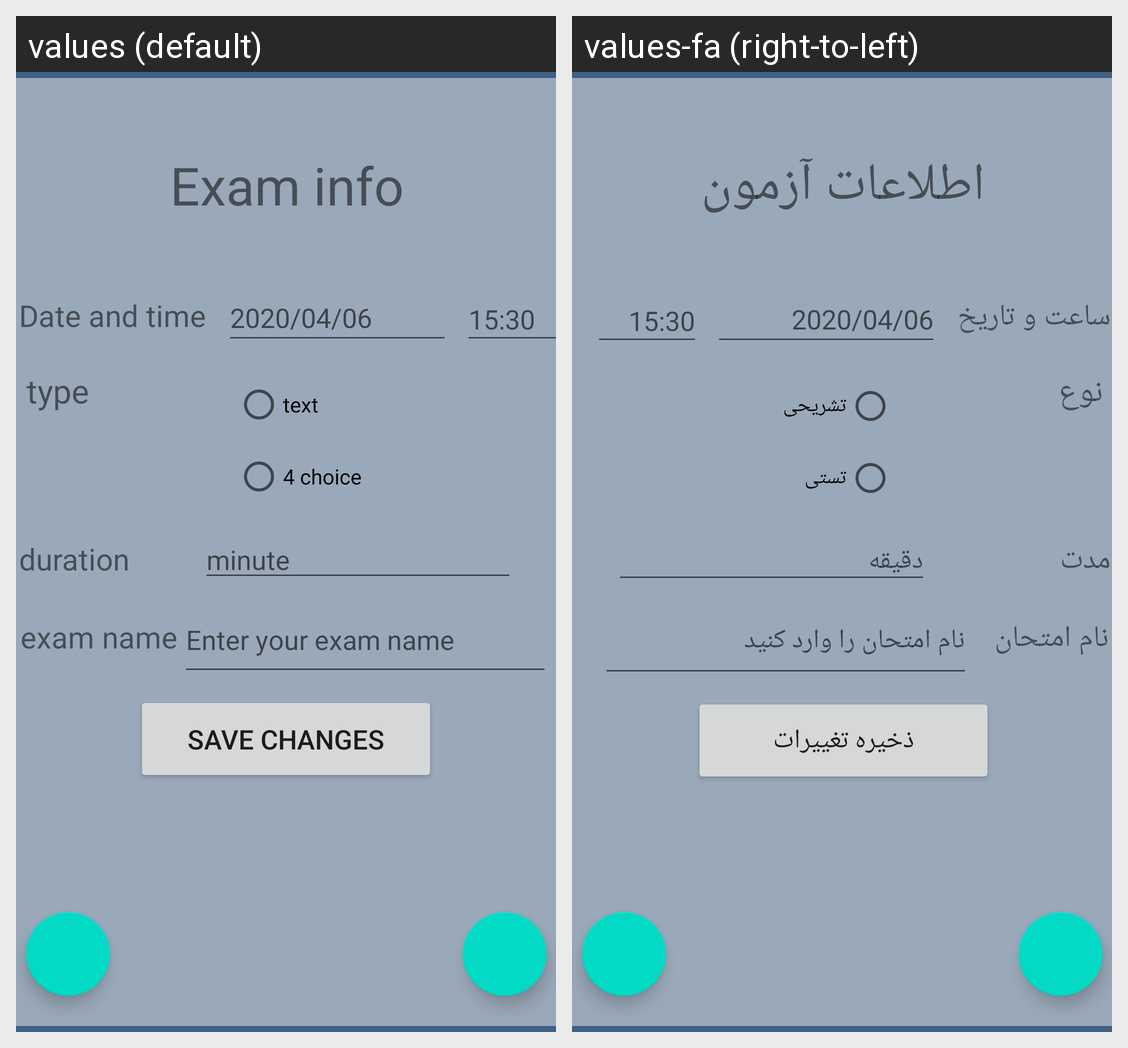

Here is an Android app screen in its default locale and in the app's own translations. Write out the translated-string differences for the strings that appear on this screen.
Android screen res/layout/activity_exam_info_page_for_tecaher.xml rendered under 2 locales, left to right: values (default), values-fa (right-to-left). Device: Nexus 5 (rendered at 1080×1920; each locale shown at half size, 540×960, under a caption strip naming it); theme Theme.Azmooneh.
Strings drawn on this screen, with the default value and each locale's value (text and hints the layout hard-codes, and strings that could not be matched under every locale, appear in the picture but are not listed):

exam_name
  values: exam name
  values-fa: نام امتحان

enter_your_exam_name
  values: Enter your exam name
  values-fa: نام امتحان را وارد کنید

exam_info
  values: Exam info
  values-fa: اطلاعات آزمون

date_and_time
  values: Date and time
  values-fa: ساعت و تاریخ

type
  values: type
  values-fa: نوع

text
  values: text
  values-fa: تشریحی

_4_choice
  values: 4 choice
  values-fa: تستی

duration
  values: duration
  values-fa: مدت

minute
  values: minute
  values-fa: دقیقه

save_changes
  values: save changes
  values-fa: ذخیره تغییرات
